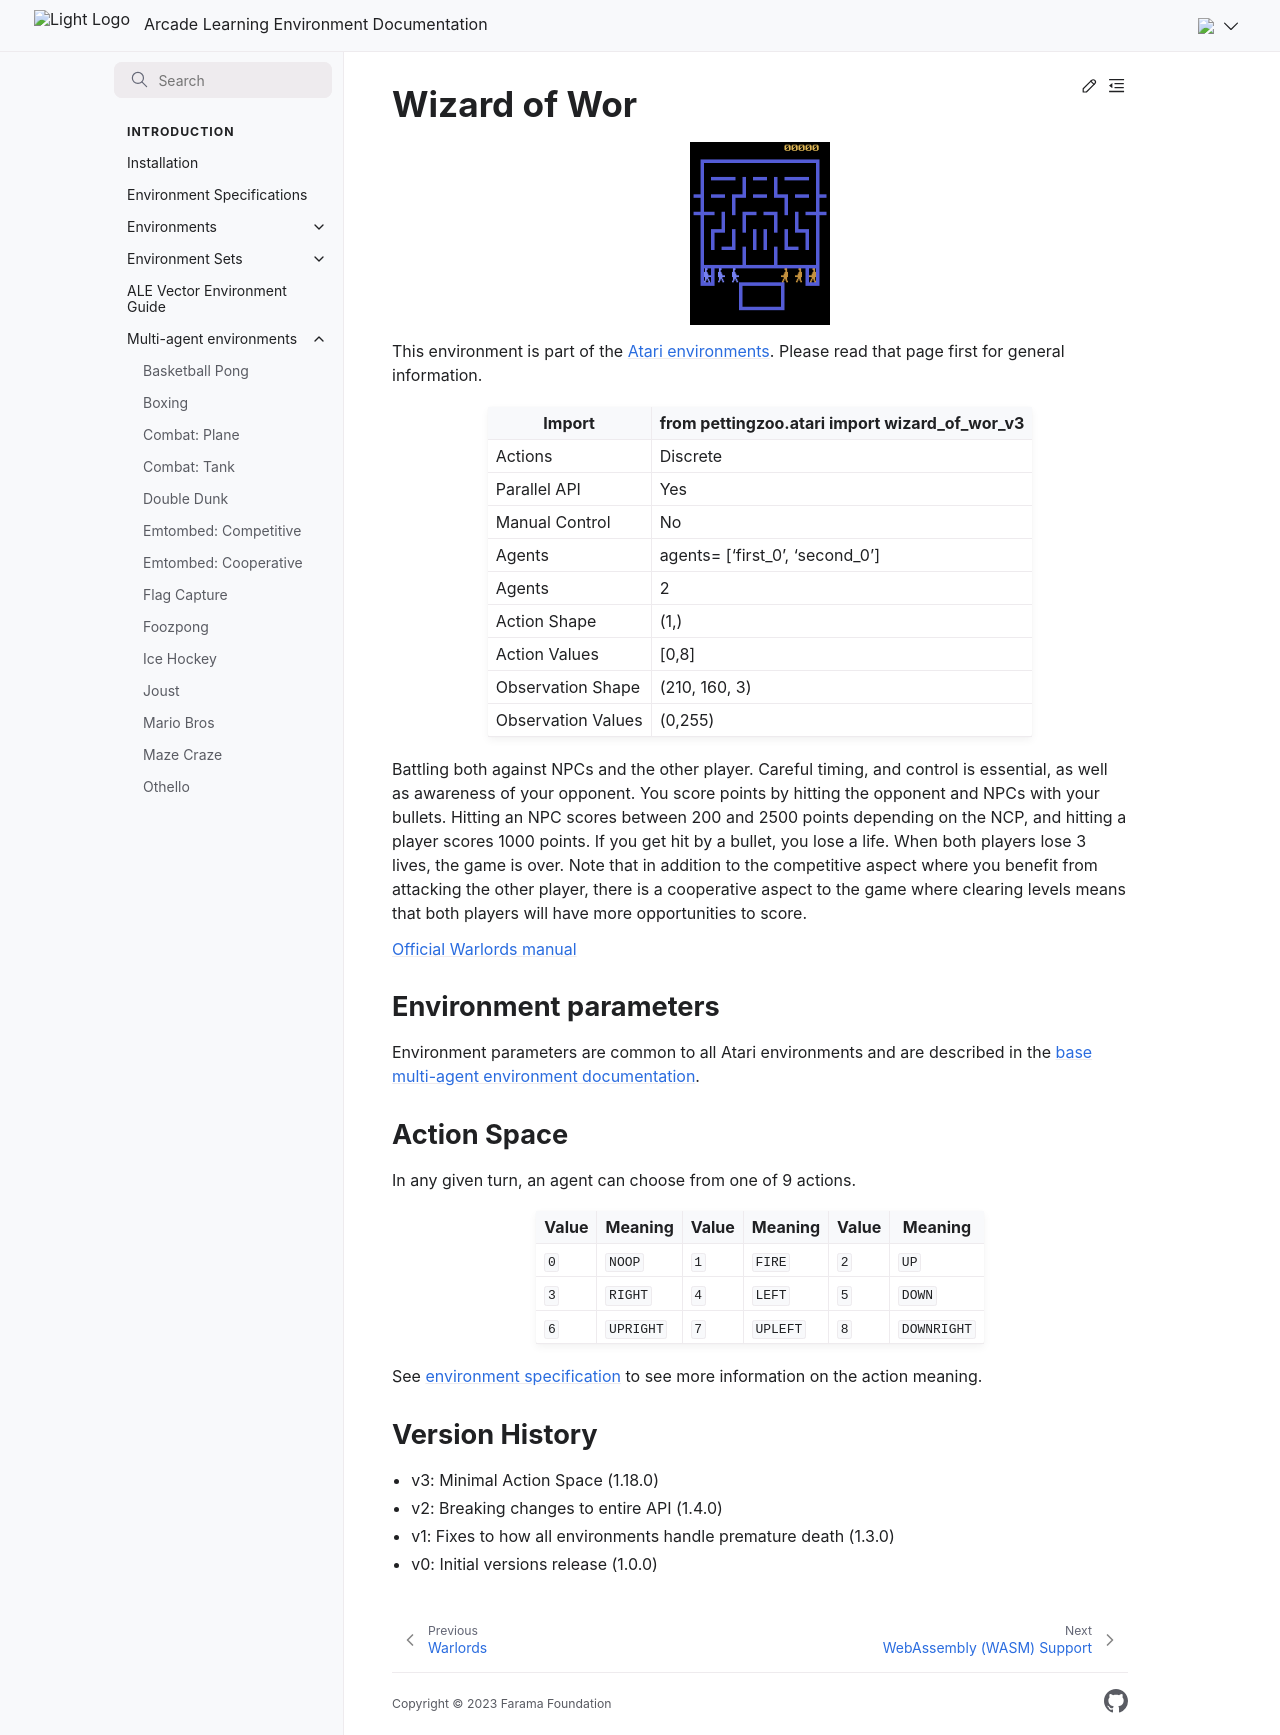

repository: Farama-Foundation/Arcade-Learning-Environment · page: main/multi-agent-environments/wizard_of_wor/index.html · generator: sphinx


# Wizard of Wor

```{figure} ../_static/videos/multi-agent-environments/wizard_of_wor.gif
:width: 140px
:name: wizard_of_wor
```

This environment is part of the <a href='..'>Atari environments</a>. Please read that page first for general information.

| Import               | from pettingzoo.atari import wizard_of_wor_v3 |
|----------------------|-----------------------------------------------|
| Actions              | Discrete                                      |
| Parallel API         | Yes                                           |
| Manual Control       | No                                            |
| Agents               | agents= ['first_0', 'second_0']               |
| Agents               | 2                                             |
| Action Shape         | (1,)                                          |
| Action Values        | [0,8]                                         |
| Observation Shape    | (210, 160, 3)                                 |
| Observation Values   | (0,255)                                       |

Battling both against NPCs and the other player. Careful timing, and control is essential, as well as awareness of your opponent. You score points by hitting the opponent and NPCs with your bullets. Hitting an NPC scores between 200 and 2500 points depending on the NCP, and hitting a player scores 1000 points. If you get hit by a bullet, you lose a life. When both players lose 3 lives, the game is over. Note that in addition to the competitive aspect where you benefit from attacking the other player, there is a cooperative aspect to the game where clearing levels means that both players will have more opportunities to score.

[Official Warlords manual](https://atariage.com/manual_html_page.php?SoftwareLabelID=593)

## Environment parameters

Environment parameters are common to all Atari environments and are described in the [base multi-agent environment documentation](../multi-agent-environments).

## Action Space

In any given turn, an agent can choose from one of 9 actions.

| Value   | Meaning      | Value   | Meaning         | Value   | Meaning        |
|---------|--------------|---------|-----------------|---------|----------------|
| `0`     | `NOOP`       | `1`     | `FIRE`          | `2`     | `UP`           |
| `3`     | `RIGHT`      | `4`     | `LEFT`          | `5`     | `DOWN`         |
| `6`     | `UPRIGHT`    | `7`     | `UPLEFT`        | `8`     | `DOWNRIGHT`    |

See [environment specification](../env-spec) to see more information on the action meaning.

## Version History

* v3: Minimal Action Space (1.18.0)
* v2: Breaking changes to entire API (1.4.0)
* v1: Fixes to how all environments handle premature death (1.3.0)
* v0: Initial versions release (1.0.0)
